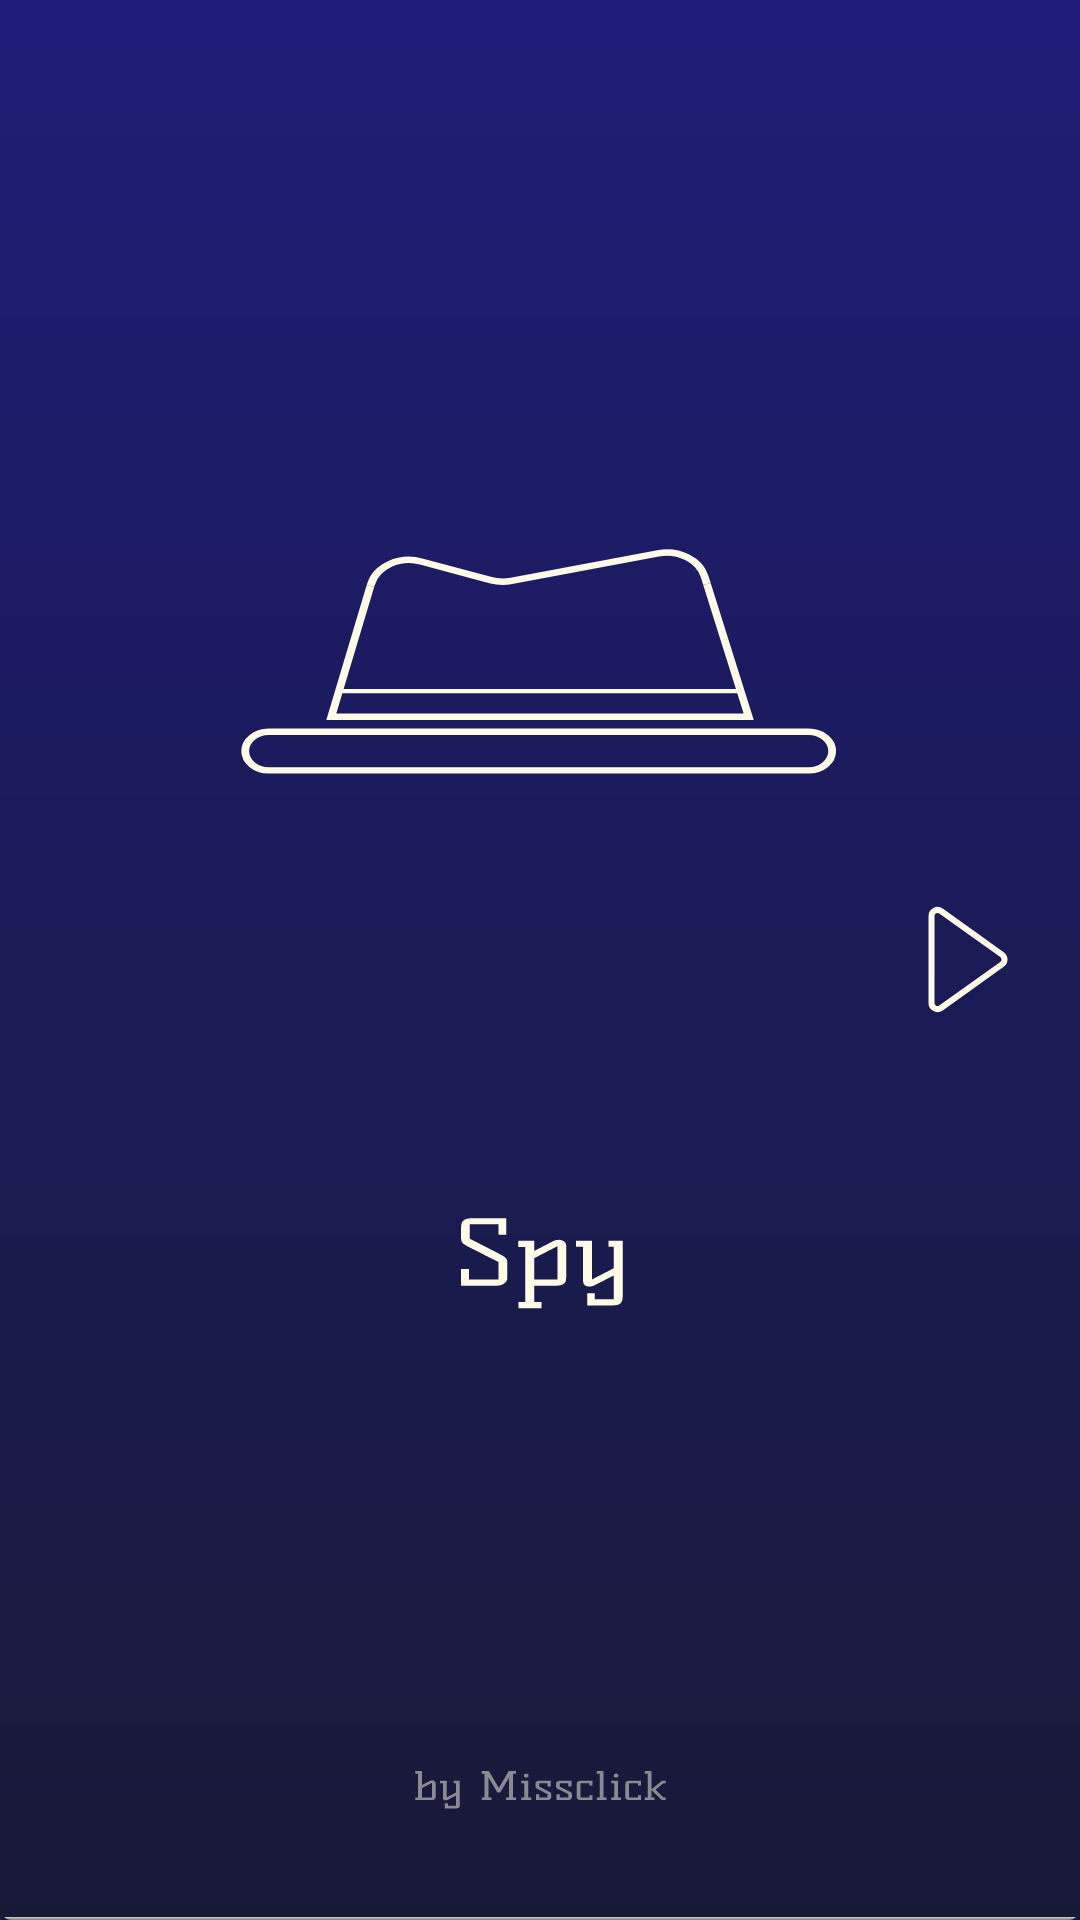

Reconstruct the res/layout file that produces this screen, plus the resources it refers to.
<!-- AndroidManifest.xml: application theme Theme.Spy -->
<!-- res/layout/collections_list_item.xml -->
<?xml version="1.0" encoding="utf-8"?>
<com.google.android.material.card.MaterialCardView
    android:id="@+id/root"
    xmlns:android="http://schemas.android.com/apk/res/android"
    android:layout_width="match_parent"
    android:layout_height="64dp"
    xmlns:app="http://schemas.android.com/apk/res-auto"
    app:cardBackgroundColor="@android:color/transparent"
   app:cardElevation="0dp">

    <com.google.android.material.textview.MaterialTextView
        android:id="@+id/text_collection"
        android:layout_width="wrap_content"
        android:layout_height="wrap_content"
        android:layout_gravity="center|left"
        android:textColor="@color/white"
        android:textSize="28sp"
        android:layout_marginLeft="32dp"/>

    <com.google.android.material.imageview.ShapeableImageView
        app:srcCompat="@drawable/ic_point_transperent"
        android:layout_width="wrap_content"
        android:layout_height="wrap_content"
        android:layout_gravity="center|right"
        android:layout_marginRight="24dp"

        />

    <com.google.android.material.imageview.ShapeableImageView
        app:srcCompat="@drawable/ic_line"
        android:layout_width="wrap_content"
        android:layout_height="wrap_content"
        android:layout_gravity="bottom"
        />

</com.google.android.material.card.MaterialCardView>
<!-- resources referenced by this layout -->
<resources>
  <color name="white">#FFFBE7</color>
  <!-- drawable ic_line (drawable) -->
  <vector xmlns:android="http://schemas.android.com/apk/res/android"
      android:width="414dp"
      android:height="1dp"
      android:viewportWidth="414"
      android:viewportHeight="2">
    <path
        android:pathData="M0,0.875L414,0.875"
        android:strokeWidth="1.25"
        android:fillColor="#00000000"
        android:strokeColor="#FFFBE7"/>
  </vector>
  <!-- drawable ic_point_transperent (drawable) -->
  <vector xmlns:android="http://schemas.android.com/apk/res/android"
      android:width="27dp"
      android:height="37dp"
      android:viewportWidth="27"
      android:viewportHeight="37">
    <path
        android:pathData="M24.9999,20.1276C26.1169,19.33 26.1169,17.67 24.9999,16.8724L4.6623,2.3494C3.3385,1.4041 1.5,2.3504 1.5,3.9771L1.5,33.023C1.5,34.6496 3.3385,35.5959 4.6623,34.6506L24.9999,20.1276Z"
        android:strokeWidth="2"
        android:fillColor="#00000000"
        android:strokeColor="#FFFBE7"/>
  </vector>
  <style name="Theme.Spy" parent="Theme.MaterialComponents.DayNight.NoActionBar">
          
          <item name="colorPrimary">@color/purple_500</item>
          <item name="colorPrimaryVariant">@color/purple_700</item>
          <item name="colorOnPrimary">@color/white</item>
          
          <item name="colorSecondary">@color/teal_200</item>
          <item name="colorSecondaryVariant">@color/teal_700</item>
          <item name="colorOnSecondary">@color/black</item>
          
          <item name="android:windowFullscreen">true</item>
          <item name="android:windowBackground">@drawable/ic_splash_screen</item>
          <item name="android:statusBarColor" tools:targetApi="l">?attr/colorPrimaryVariant</item>
          
          <item name="fontFamily">@font/kelly_slab</item>
      </style>
  <color name="purple_500">#FF6200EE</color>
  <color name="purple_700">#FF3700B3</color>
  <color name="teal_200">#FF03DAC5</color>
  <color name="teal_700">#FF018786</color>
  <color name="black">#FF000000</color>
  <!-- drawable ic_splash_screen: vector/xml drawable (drawable, 7125 chars, omitted) -->
</resources>
